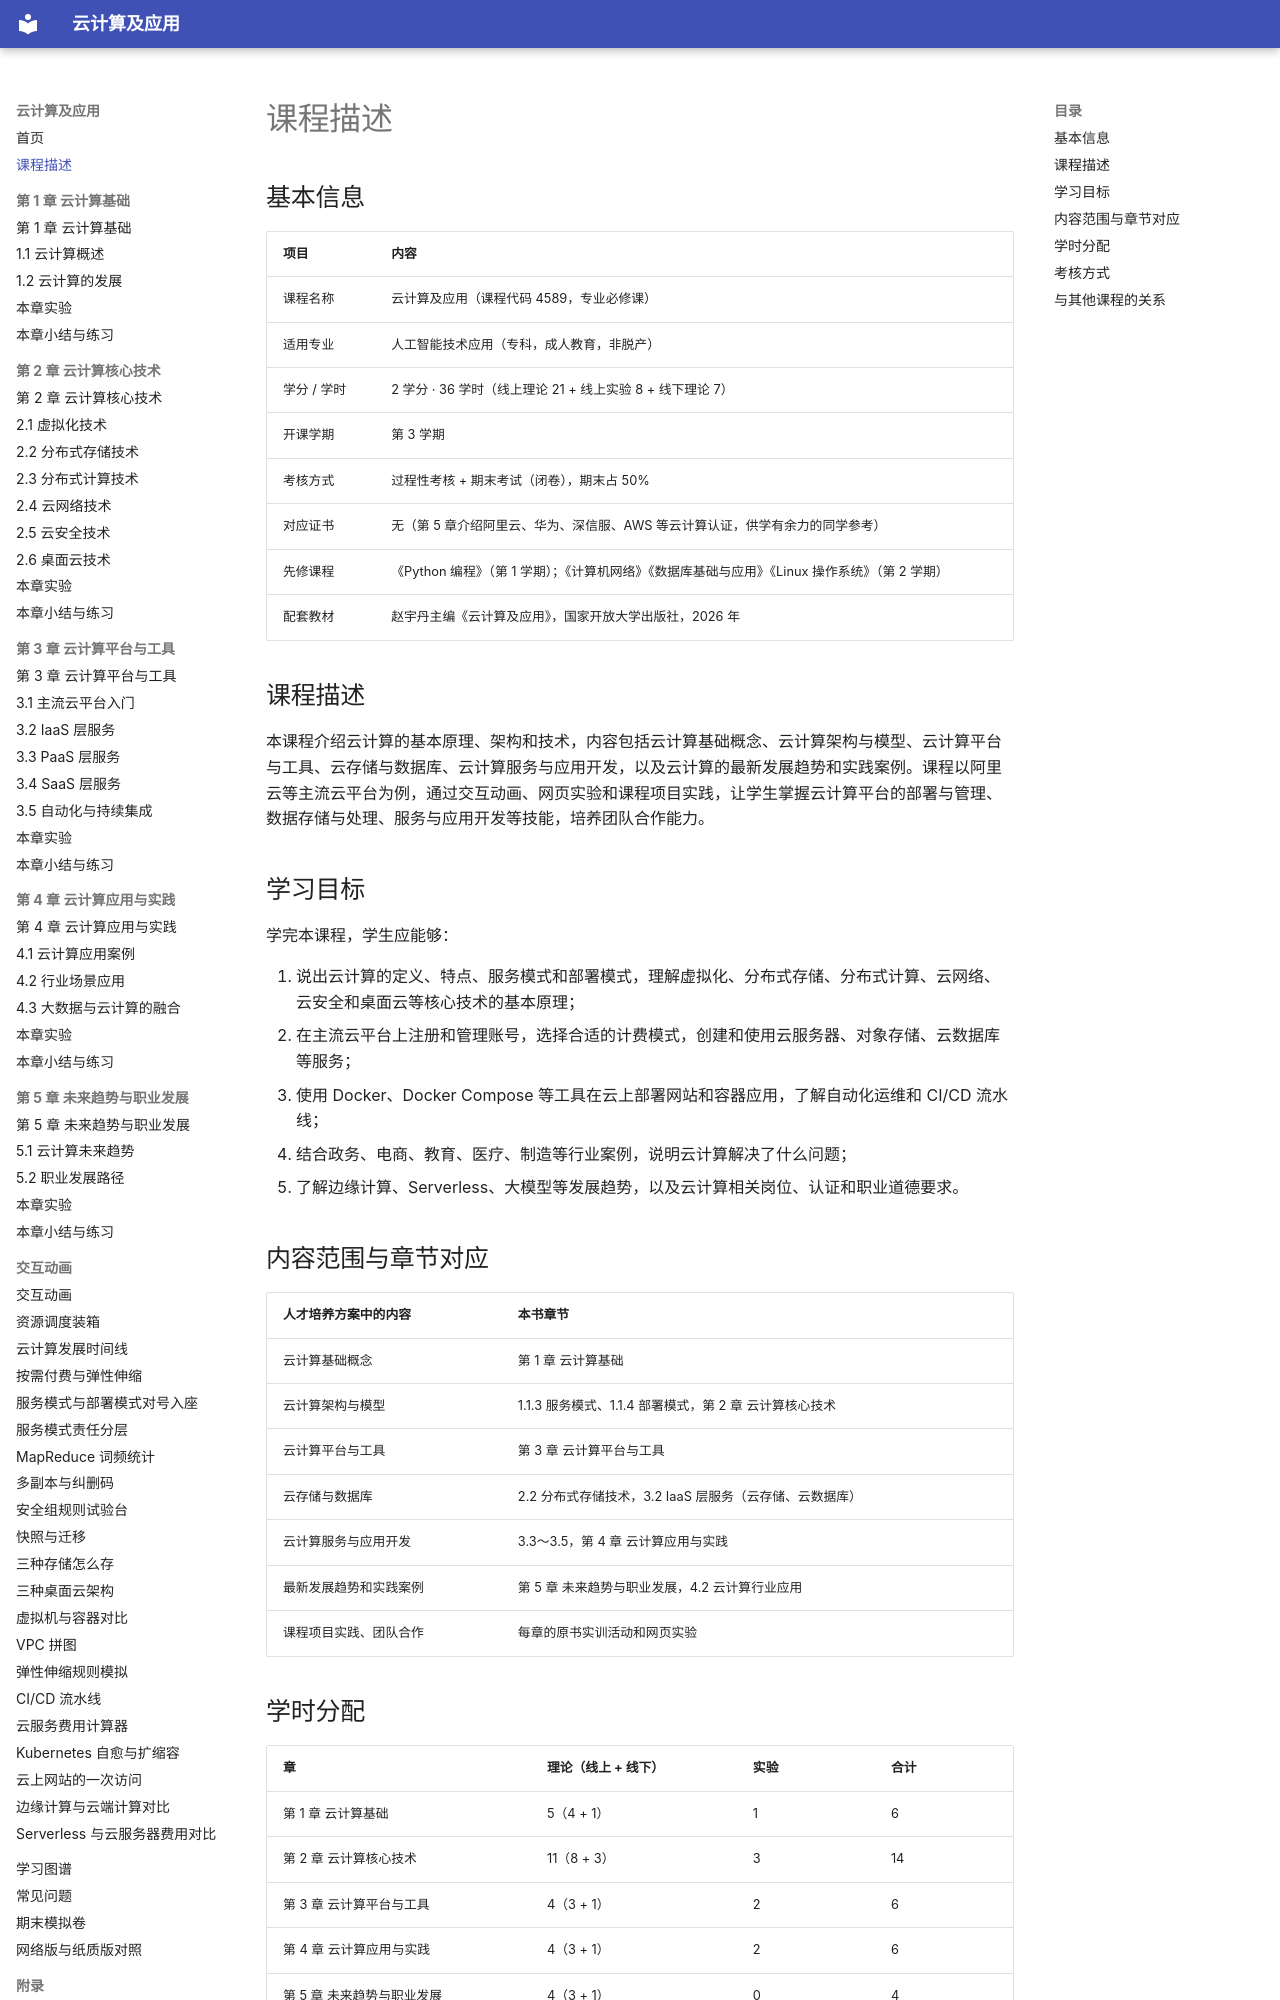

repository: MingziFu9/cloud-computing · page: course-description/index.html · generator: mkdocs

---
title: 课程描述
description: 课程基本信息、课程描述、学习目标与考核方式
---

# 课程描述

## 基本信息

| 项目 | 内容 |
|---|---|
| 课程名称 | 云计算及应用（课程代码 4589，专业必修课） |
| 适用专业 | 人工智能技术应用（专科，成人教育，非脱产） |
| 学分 / 学时 | 2 学分 · 36 学时（线上理论 21 + 线上实验 8 + 线下理论 7） |
| 开课学期 | 第 3 学期 |
| 考核方式 | 过程性考核 + 期末考试（闭卷），期末占 50% |
| 对应证书 | 无（第 5 章介绍阿里云、华为、深信服、AWS 等云计算认证，供学有余力的同学参考） |
| 先修课程 | 《Python 编程》（第 1 学期）；《计算机网络》《数据库基础与应用》《Linux 操作系统》（第 2 学期） |
| 配套教材 | 赵宇丹主编《云计算及应用》，国家开放大学出版社，2026 年 |

## 课程描述

本课程介绍云计算的基本原理、架构和技术，内容包括云计算基础概念、云计算架构与模型、云计算平台与工具、云存储与数据库、云计算服务与应用开发，以及云计算的最新发展趋势和实践案例。课程以阿里云等主流云平台为例，通过交互动画、网页实验和课程项目实践，让学生掌握云计算平台的部署与管理、数据存储与处理、服务与应用开发等技能，培养团队合作能力。

## 学习目标

学完本课程，学生应能够：

1. 说出云计算的定义、特点、服务模式和部署模式，理解虚拟化、分布式存储、分布式计算、云网络、云安全和桌面云等核心技术的基本原理；
2. 在主流云平台上注册和管理账号，选择合适的计费模式，创建和使用云服务器、对象存储、云数据库等服务；
3. 使用 Docker、Docker Compose 等工具在云上部署网站和容器应用，了解自动化运维和 CI/CD 流水线；
4. 结合政务、电商、教育、医疗、制造等行业案例，说明云计算解决了什么问题；
5. 了解边缘计算、Serverless、大模型等发展趋势，以及云计算相关岗位、认证和职业道德要求。

## 内容范围与章节对应

| 人才培养方案中的内容 | 本书章节 |
|---|---|
| 云计算基础概念 | 第 1 章 云计算基础 |
| 云计算架构与模型 | 1.1.3 服务模式、1.1.4 部署模式，第 2 章 云计算核心技术 |
| 云计算平台与工具 | 第 3 章 云计算平台与工具 |
| 云存储与数据库 | 2.2 分布式存储技术，3.2 IaaS 层服务（云存储、云数据库） |
| 云计算服务与应用开发 | 3.3～3.5，第 4 章 云计算应用与实践 |
| 最新发展趋势和实践案例 | 第 5 章 未来趋势与职业发展，4.2 云计算行业应用 |
| 课程项目实践、团队合作 | 每章的原书实训活动和网页实验 |
